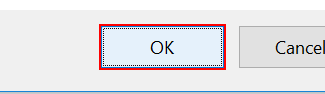
Task: Robotic Enterprise Framework
Workflow: ClickOk_NotSaving_Changes

Step 1: click in window 'Message from webpage' (iexplore.exe)
